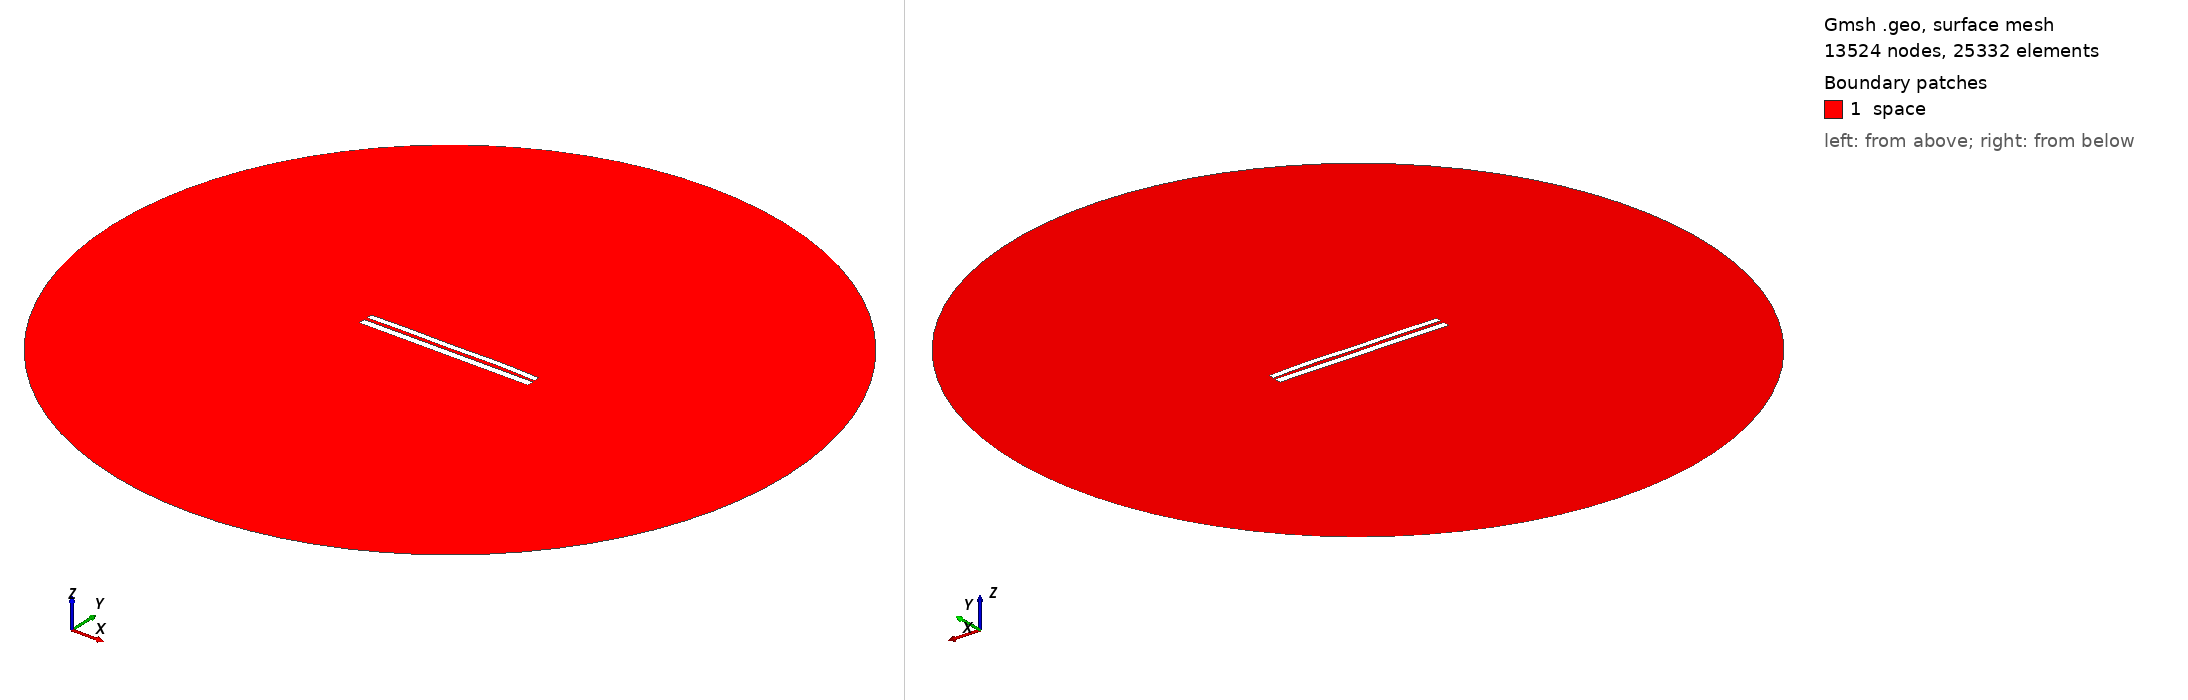

Gmsh geometry script, surface-meshed: 13524 nodes, 25332 surface elements. Boundary patches (legend numbers): 1 space. Left view from above one corner, right view from below the opposite corner. Legend entries are the model's physical surfaces. The drawing asked Gmsh for element sizes between 1% and 20% of the model's largest extent; the script's own settings can give other sizes.

=== 7235.geo (drawn) ===
//---------------------------------------
// Geometry kernel
//---------------------------------------

SetFactory("OpenCASCADE");



//---------------------------------------
// Parameters of the geometry
//---------------------------------------

// Overetch of the upper plate
overetch = 0.25;

// Distance between the plates
distance = 1.75;

// Discretization over the x axis (for the deformation)
nx = 50; 

// Length of the plate
L = 100 - overetch; 

// Number of modes
n = 4; 

// 1st mode coefficient
coeff(1) = 0.0;
beta(1) = 0.596864 * 3.1415926535 / L;

// 2nd mode coefficient
coeff(2) = 0.15;
beta(2) = 1.49418 * 3.1415926535 / L;

// 3rd mode coefficient
coeff(3) = -0.075;
beta(3) = 2.50025 * 3.1415926535 / L;

// 4th mode coefficient
coeff(4) = 0.15;
beta(4) = 3.49999 * 3.1415926535 / L;



//---------------------------------------
// Upper plate (deformed rectangle)
//---------------------------------------

// Coordiantes of the upper plate
xmin = -50;
xmax = 50 - overetch;

// Height of the upper plate
yheight = 4 - 2 * overetch;

// Indexes of the points
UpperID[] = {};
LowerID[] = {};
LeftID[] = {};
RightID[] = {};

// Point index
p = 1;

// Horizontal edges
For i In {1:nx}
    x = xmin + (i-1)*(xmax - xmin)/(nx-1);

    y_bottom = distance / 2 + overetch;
    For j In {1:n}
        C = (Cosh(beta(j)*L) + Cos(beta(j)*L)) / (Sinh(beta(j)*L) + Sin(beta(j)*L));
        y_bottom  = y_bottom + coeff(j) * (Cosh(beta(j)*(x+50)) - Cos(beta(j)*(x+50)) - C * (Sinh(beta(j)*(x+50)) - Sin(beta(j)*(x+50))));
    EndFor

    y_top = y_bottom + yheight;

    Point(p) = {x, y_top, 0, 1.0};
    UpperID[i] = p;
    p = p + 1;

    Point(p) = {x, y_bottom, 0, 1.0};
    LowerID[i] = p;
    p = p + 1;
EndFor

// Create point lists
UpperPts[] = {}; LowerPts[] = {};
For i In {1:nx}
  UpperPts[] += {UpperID[i]};
  LowerPts[] += {LowerID[i]};
EndFor

// Build splines
Spline(1) = {UpperPts[]};
Spline(2) = {LowerPts[]};
Line(3) = {LowerPts[nx-1], UpperPts[nx-1]};
Line(4) = {LowerPts[0], UpperPts[0]};

// Build the plane surface
Curve Loop(1) = {2, 3, -1, -4};
Plane Surface(1) = {1};



//---------------------------------------
// Lower plate (rectangle)
//---------------------------------------

// Vertices
Point(1001) = {-50, -1, 0, 1.0};
Point(1002) = { 50, -1, 0, 1.0};
Point(1003) = { 50,  -5, 0, 1.0};
Point(1004) = {-50,  -5, 0, 1.0};

// Edges
Line(5) = {1001, 1002};
Line(6) = {1002, 1003};
Line(7) = {1003, 1004};
Line(8) = {1004, 1001};

// Plane surface
Line Loop(2) = {5, 6, 7, 8};
Plane Surface(2) = {2}; 



//---------------------------------------
// Outer (fictious) boundary
//---------------------------------------

// Points
Point(1005) = {0, 0, 0};       // Center
Point(1006) = {200, 0, 0};     // Start point
Point(1007) = {0, 200, 0};     // 90 degrees
Point(1008) = {-200, 0, 0};    // 180 degrees
Point(1009) = {0, -200, 0};    // 270 degrees

// Circle arcs (each needs start, center, end)
Circle(9) = {1006, 1005, 1007};
Circle(10) = {1007, 1005, 1008};
Circle(11) = {1008, 1005, 1009};
Circle(12) = {1009, 1005, 1006};

// Plane surface for the entire domain
Curve Loop(3) = {9, 10, 11, 12};
Surface(3) = {3};

// Subtract the plates from the whole domain to obtain the actual domain where we want to solve the equations
BooleanDifference{ Surface{3}; Delete; }{ Surface{1}; Surface{2}; Delete; }




//---------------------------------------
// Transfinite Lines/Curves
//---------------------------------------

// Set the number of points on the boundaries
r = 7;

// Plates
Transfinite Curve {1, 2} = 50*r Using Progression 1;
Transfinite Curve {3, 4} = 2*r Using Progression 1;
Transfinite Line {5, 7} = 50*r Using Progression 1;
Transfinite Line {6, 8} = 2*r Using Progression 1;

// Outer boundary
Transfinite Line {9, 10, 11, 12} = 20 Using Progression 1;



//---------------------------------------
// Physical groups
//---------------------------------------                

// Physical curves (boundaries)
Physical Line("force_segment", 10) = {2};
Physical Line("upper_plate", 11) = {1, 3, 4};
Physical Line("lower_plate", 12) = {5, 6, 7, 8};
Physical Line("boundary", 20) = {9, 10, 11, 12};

// Physical Surfaces
Physical Surface("space", 30) = {3};



//---------------------------------------
// 6. Generate the Mesh
//---------------------------------------

// 2D mesh generation
Mesh 2;
